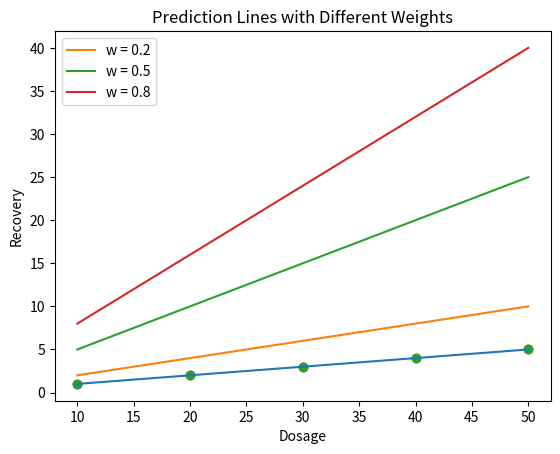

Python code for this plot:
# -*- coding: utf-8 -*-
"""Untitled3.ipynb

Automatically generated by Colab.

Original file is located at
    https://colab.research.google.com/<link-removed>

PART 1: Automated Summary (NumPy)
"""

import numpy as np

data = [4.2, 5.1, 3.8, 7.2, 5.5, 6.0]

def summarize_clinic(data):
    mean = np.mean(data)
    std_dev = np.std(data)
    return mean, std_dev

mean, std = summarize_clinic(data)
print("Mean:", mean)
print("Standard Deviation:", std)

data.append(15.0)

mean_new, std_new = summarize_clinic(data)
print("New Mean:", mean_new)
print("New Standard Deviation:", std_new)

"""PART 2: Visualizing the “Compass” (Matplotlib)"""

import matplotlib.pyplot as plt

dosage = np.array([10, 20, 30, 40, 50])
recovery = np.array([1, 2, 3, 4, 5])

plt.scatter(dosage, recovery)
plt.xlabel("Dosage")
plt.ylabel("Recovery")
plt.title("Dosage vs Recovery")
plt.show()

w = 0.1
prediction = w * dosage

plt.scatter(dosage, recovery)
plt.plot(dosage, prediction)
plt.xlabel("Dosage")
plt.ylabel("Recovery")
plt.title("Prediction Line (w = 0.1)")
plt.show()

weights = [0.2, 0.5, 0.8]

plt.scatter(dosage, recovery)

for w in weights:
    plt.plot(dosage, w * dosage, label=f"w = {w}")

plt.xlabel("Dosage")
plt.ylabel("Recovery")
plt.title("Prediction Lines with Different Weights")
plt.legend()
plt.show()